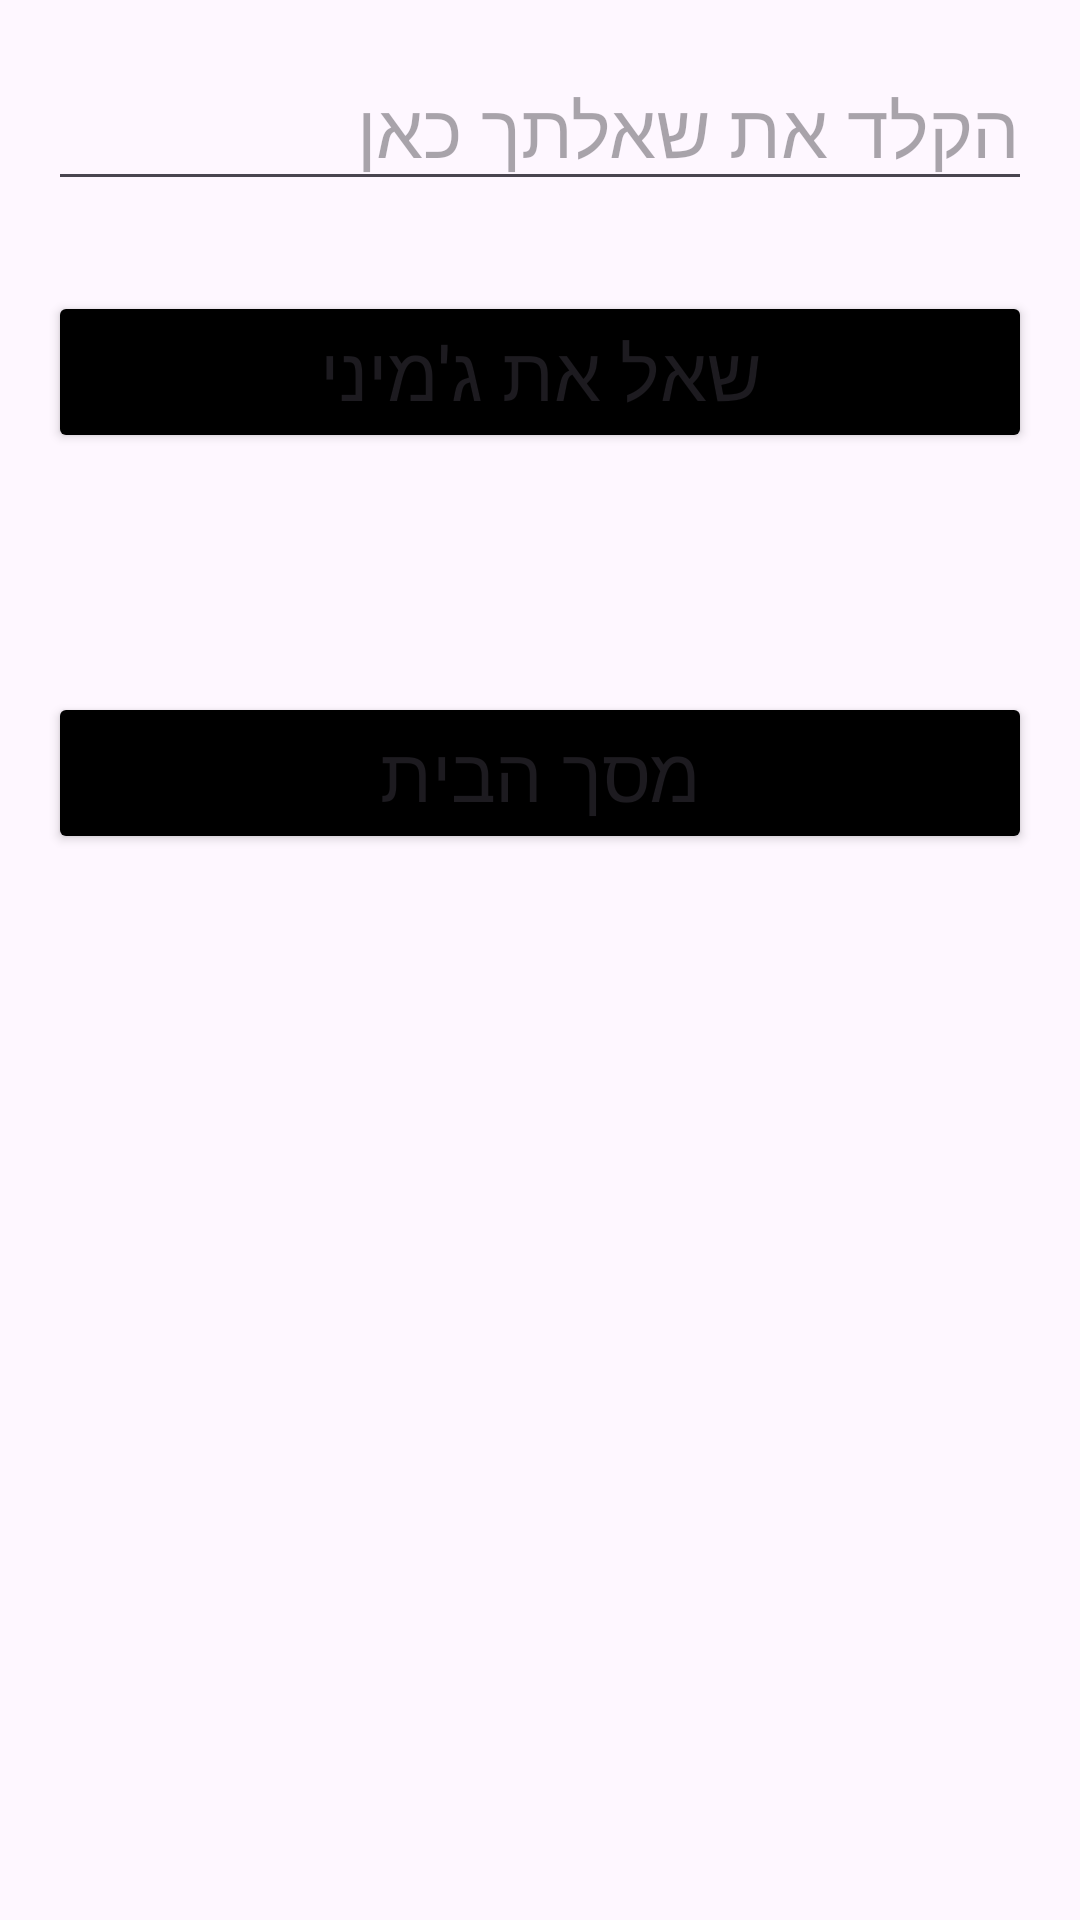

Produce the Android XML layout that renders to this screen, including the resource entries it uses.
<!-- AndroidManifest.xml: application theme Theme.Example1 -->
<!-- res/layout/activity_ai.xml -->
<?xml version="1.0" encoding="utf-8"?>
<LinearLayout xmlns:android="http://schemas.android.com/apk/res/android"
    android:id="@+id/aiMainLayout"
    android:layout_width="match_parent"
    android:layout_height="match_parent"
    xmlns:app="http://schemas.android.com/apk/res-auto"
    android:orientation="vertical"
    android:padding="16dp">

    <EditText
        android:id="@+id/etQuestion"
        android:layout_width="match_parent"
        android:layout_height="wrap_content"
        android:textSize="25sp"
        android:hint="הקלד את שאלתך כאן" />

    <Button
        android:id="@+id/btnAsk"
        android:layout_width="match_parent"
        android:layout_height="wrap_content"
        android:textSize="25sp"
        android:text="שאל את ג'מיני"
        android:layout_marginTop="30dp"
        android:backgroundTint="@color/black"
        app:cornerRadius = "20dp"/>

    <TextView
        android:id="@+id/tvAnswer"
        android:layout_width="match_parent"
        android:layout_height="wrap_content"
        android:layout_marginTop="16dp"
        android:text=""
        android:textSize="25sp" />

    <Button
        android:id="@+id/btnHome"
        android:layout_width="match_parent"
        android:layout_height="wrap_content"
        android:textSize="25sp"
        android:text="מסך הבית"
        android:layout_marginTop="30dp"
        android:backgroundTint="@color/black"
        app:cornerRadius = "20dp"/>

</LinearLayout>
<!-- resources referenced by this layout -->
<resources>
  <color name="black">#FF000000</color>
  <style name="Theme.Example1" parent="Base.Theme.Example1" />
  <style name="Base.Theme.Example1" parent="Theme.Material3.DayNight.NoActionBar">
          
          
      </style>
</resources>
